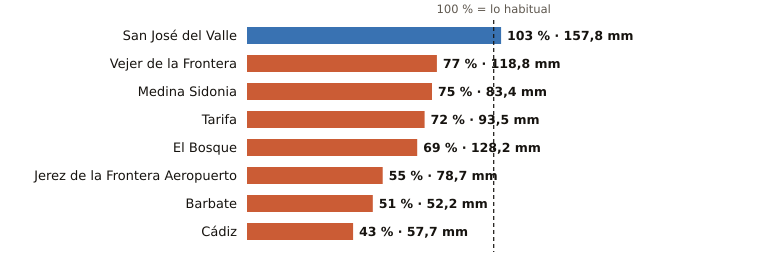

Data behind this chart, as committed beside it:
estacion, provincia, indicativo, mm_otono, referencia_mm, pct, periodo_referencia, hasta, hora
San José del Valle, Cádiz, 5950X, 157.8, 152.7, 103, 2008-2025, 2026-11-12, 
Vejer de la Frontera, Cádiz, 5995B, 118.8, 153.5, 77, 1991-2020, 2026-11-12, 
Medina Sidonia, Cádiz, 5983X, 83.4, 111.8, 75, 2006-2025, 2026-11-12, 23
Tarifa, Cádiz, 6001, 93.5, 130.1, 72, 1991-2020, 2026-11-12, 
El Bosque, Cádiz, 5941X, 128.2, 186.1, 69, 2008-2025, 2026-11-12, 23
Jerez de la Frontera Aeropuerto, Cádiz, 5960, 78.7, 143.4, 55, 1991-2020, 2026-11-12, 
Barbate, Cádiz, 5996B, 52.2, 102.2, 51, 2010-2025, 2026-11-12, 23
Cádiz, Cádiz, 5973, 57.7, 135.1, 43, 1991-2020, 2026-11-12, 
